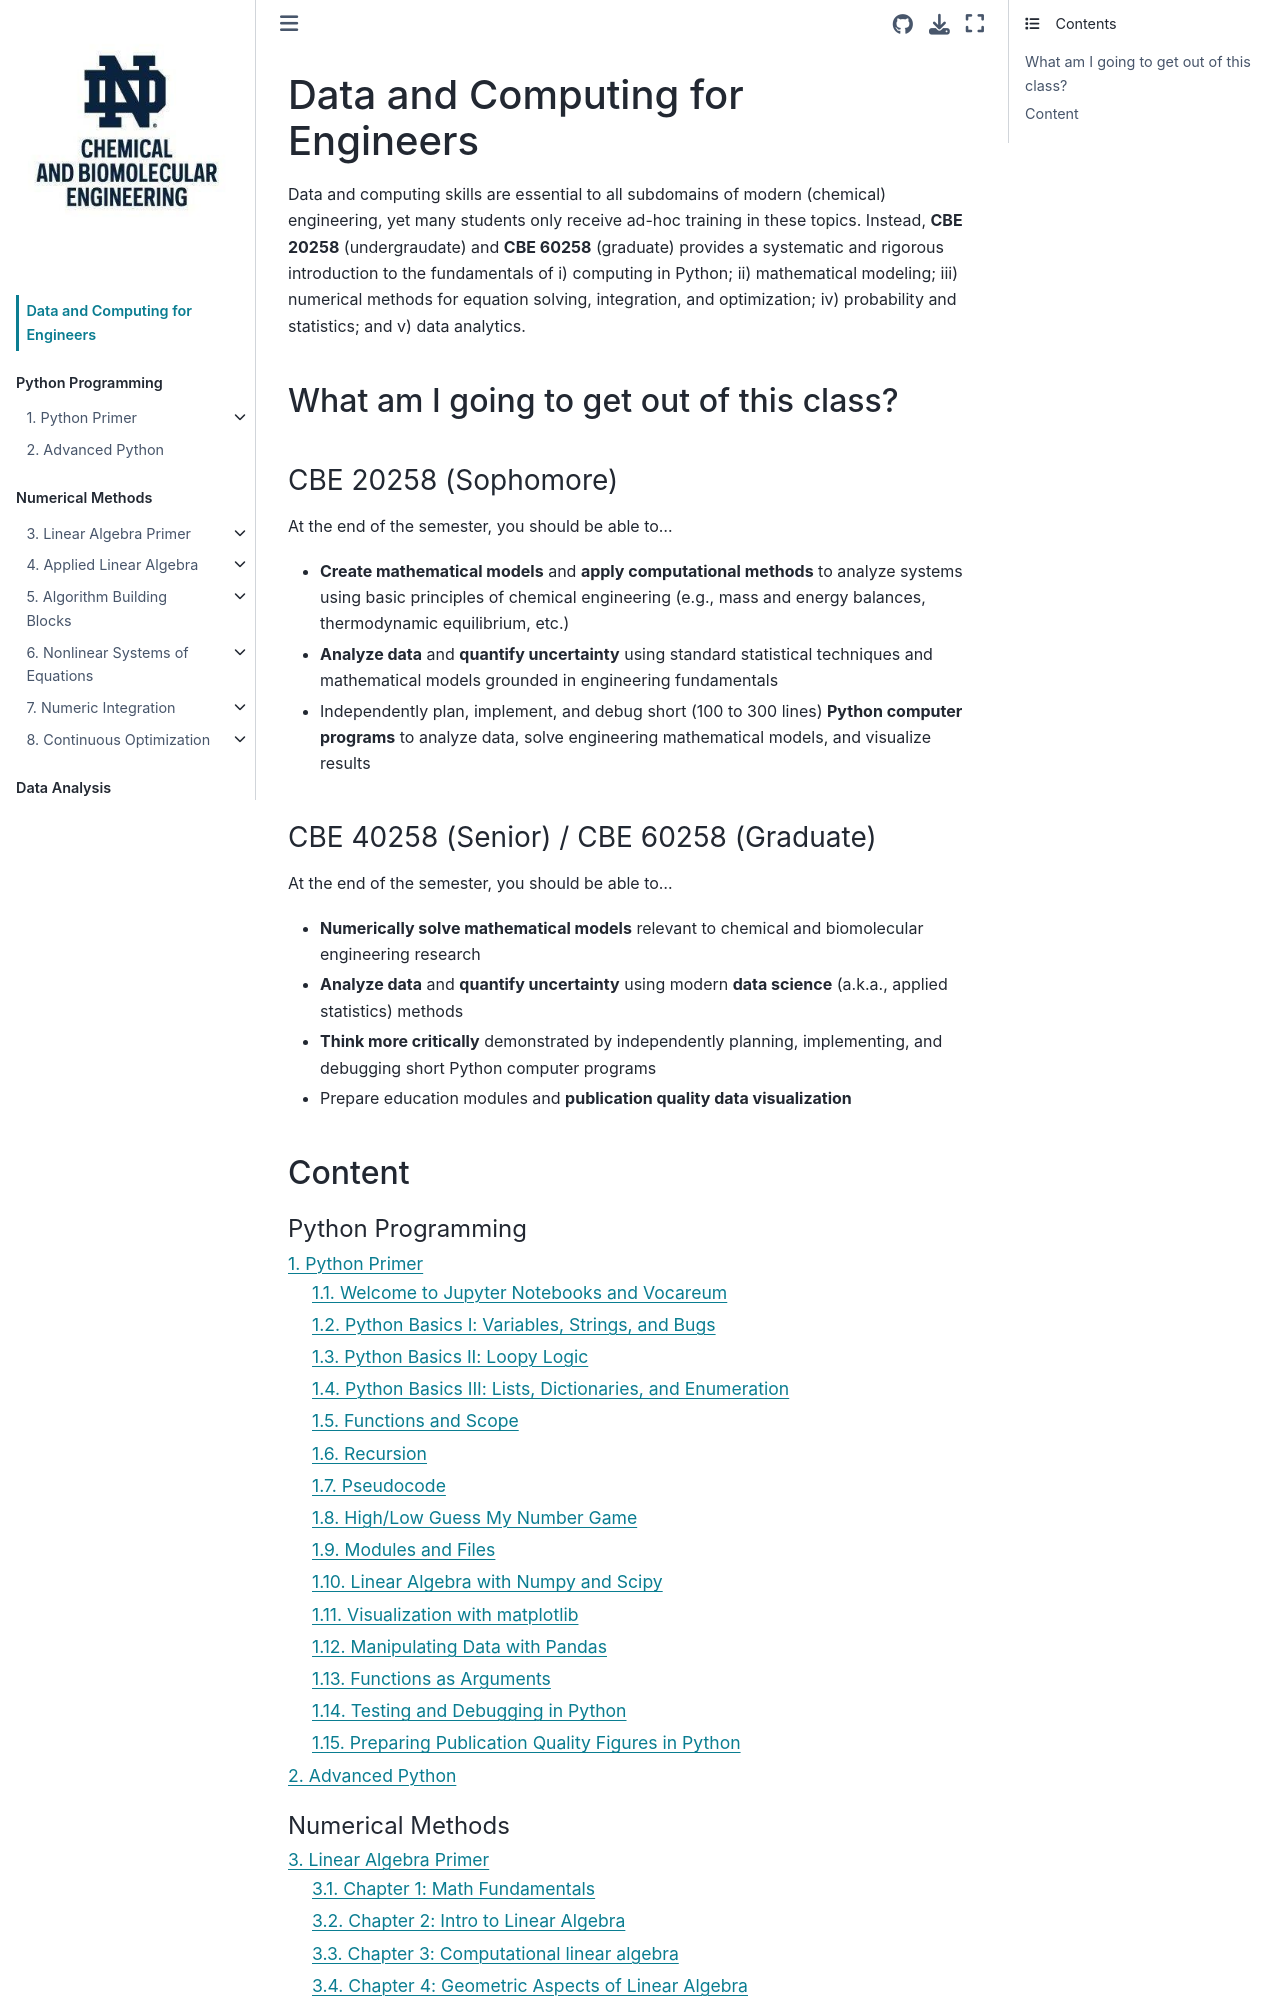

repository: ndcbe/data-and-computing · page: intro.html · generator: jekyll

# Data and Computing for Engineers

Data and computing skills are essential to all subdomains of modern (chemical) engineering, yet many students only receive ad-hoc training in these topics. Instead, **CBE 20258** (undergraudate) and **CBE 60258** (graduate) provides a systematic and rigorous introduction to the fundamentals of i) computing in Python; ii) mathematical modeling; iii) numerical methods for equation solving, integration, and optimization; iv) probability and statistics; and v) data analytics.

## What am I going to get out of this class?
